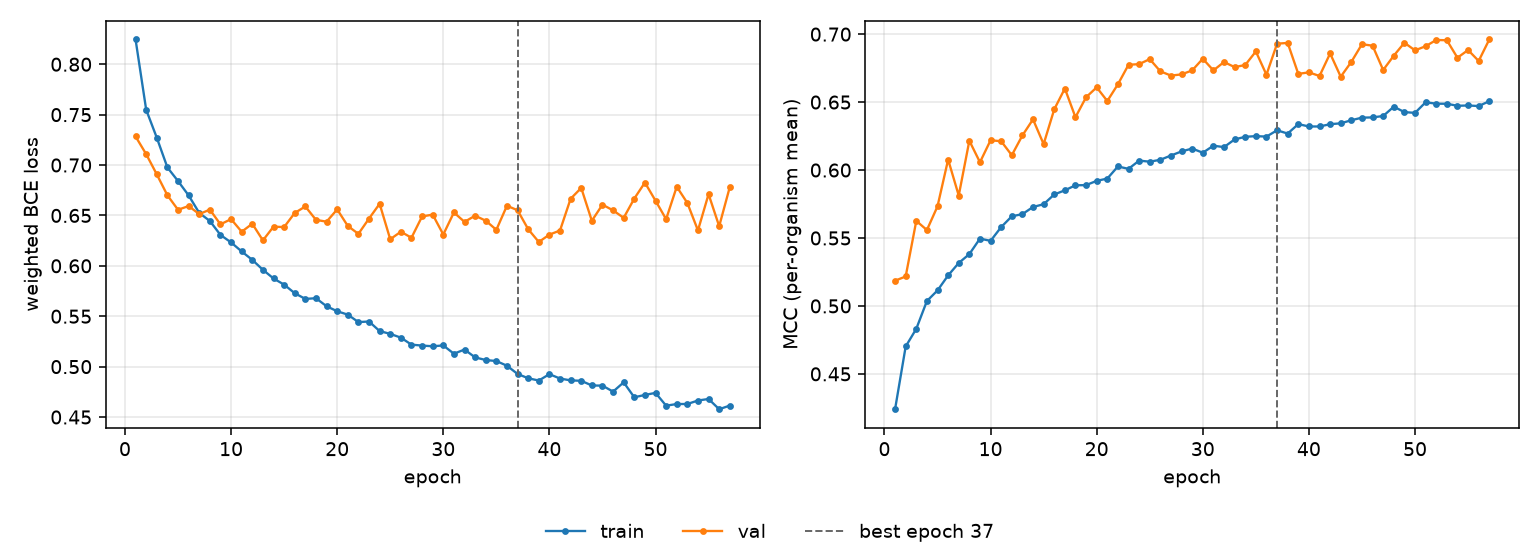

Source data for this figure (header and first rows):
epoch, tr_loss, vl_loss, tr_mcc, vl_mcc, is_best
1, 0.8246, 0.7284, 0.424, 0.5185, False
2, 0.7548, 0.7108, 0.4702, 0.5217, False
3, 0.7271, 0.6907, 0.4832, 0.5626, False
4, 0.6976, 0.67, 0.5036, 0.5559, False
5, 0.6841, 0.6556, 0.5114, 0.5733, False
6, 0.6699, 0.6593, 0.5225, 0.6077, False
7, 0.6525, 0.6513, 0.5316, 0.5812, False
8, 0.6445, 0.6558, 0.5381, 0.6216, False
9, 0.6307, 0.6412, 0.5496, 0.6057, False
10, 0.6232, 0.6463, 0.5479, 0.6219, False
11, 0.6143, 0.6338, 0.558, 0.6212, False
12, 0.6059, 0.6418, 0.566, 0.6109, False
13, 0.5961, 0.6252, 0.5676, 0.6255, False
14, 0.5875, 0.6389, 0.5728, 0.6373, False
15, 0.5813, 0.6385, 0.5748, 0.6191, False
16, 0.5728, 0.6525, 0.582, 0.6447, False
17, 0.5672, 0.6589, 0.5851, 0.66, False
18, 0.5679, 0.6456, 0.5888, 0.6389, False
19, 0.5599, 0.6438, 0.5889, 0.6536, False
20, 0.555, 0.656, 0.592, 0.6608, False
21, 0.5516, 0.6396, 0.5937, 0.6508, False
22, 0.5442, 0.6317, 0.6026, 0.6631, False
23, 0.5448, 0.6469, 0.6009, 0.6775, False
24, 0.5353, 0.6615, 0.6069, 0.6779, False
25, 0.5325, 0.6264, 0.6061, 0.6816, False
26, 0.5288, 0.6338, 0.6075, 0.6726, False
27, 0.5218, 0.6279, 0.6107, 0.6695, False
28, 0.5209, 0.649, 0.6137, 0.6704, False
29, 0.5202, 0.6508, 0.6158, 0.6733, False
30, 0.521, 0.6311, 0.6128, 0.6819, False
31, 0.5128, 0.653, 0.6179, 0.6733, False
32, 0.5169, 0.6436, 0.6169, 0.6795, False
33, 0.5092, 0.6498, 0.6225, 0.6757, False
34, 0.5066, 0.6448, 0.6245, 0.6773, False
35, 0.5055, 0.6358, 0.625, 0.6873, False
36, 0.5009, 0.6596, 0.6246, 0.6702, False
37, 0.4927, 0.6551, 0.6292, 0.693, True
38, 0.4885, 0.6364, 0.6268, 0.6935, False
39, 0.4862, 0.6237, 0.6338, 0.6708, False
40, 0.4925, 0.631, 0.6321, 0.6719, False
41, 0.4882, 0.6351, 0.6321, 0.6692, False
42, 0.4864, 0.6665, 0.6337, 0.6858, False
43, 0.4859, 0.6773, 0.6344, 0.6687, False
44, 0.4813, 0.6447, 0.6367, 0.6796, False
45, 0.4812, 0.6607, 0.6386, 0.6926, False
46, 0.4752, 0.655, 0.6387, 0.6915, False
47, 0.4844, 0.6476, 0.6398, 0.6736, False
48, 0.4696, 0.6667, 0.6466, 0.6842, False
49, 0.4719, 0.6826, 0.6426, 0.6937, False
50, 0.474, 0.6646, 0.6421, 0.6881, False
51, 0.4613, 0.6463, 0.6499, 0.6911, False
52, 0.4629, 0.6785, 0.6488, 0.6957, False
53, 0.4629, 0.6624, 0.6488, 0.6955, False
54, 0.4664, 0.6351, 0.6473, 0.6826, False
55, 0.4679, 0.6711, 0.6475, 0.6883, False
56, 0.4578, 0.6393, 0.6471, 0.6803, False
57, 0.4613, 0.6781, 0.6507, 0.6961, False
